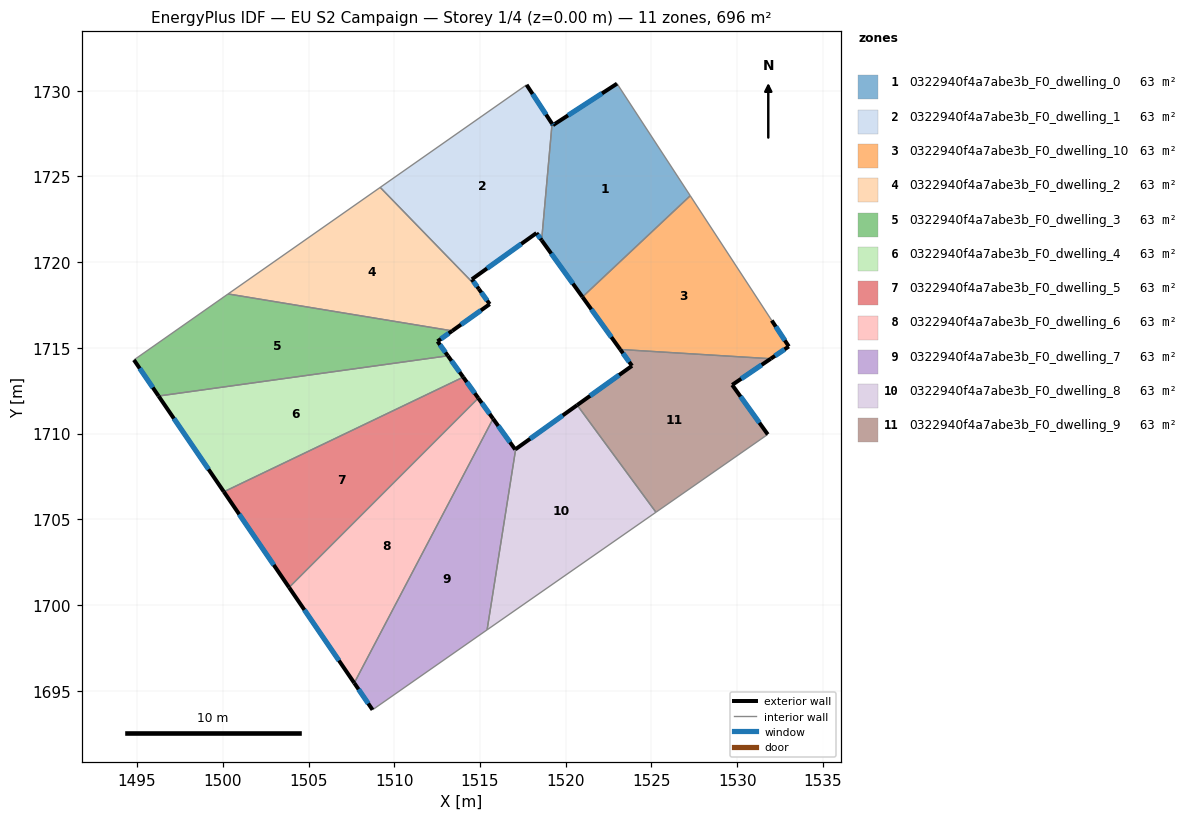
=== STOREY PLAN SPEC (per zone: floor XY polygon, exterior-wall plan segments, windows/doors) ===
zone 1: 0322940f4a7abe3b_F0_dwelling_0  (63.3 m²)
  floor: (1522.99, 1730.41) (1527.26, 1723.87) (1520.97, 1717.96) (1518.59, 1721.28) (1519.20, 1728.07) (1519.25, 1727.99)
  exterior wall: (1518.59, 1721.28) – (1520.97, 1717.96)  [4.1 m]
    window: (1519.15, 1720.50) – (1520.41, 1718.74)  [3.4 m²]
  exterior wall: (1519.25, 1727.99) – (1519.20, 1728.07)  [0.1 m]
    window: (1519.24, 1728.01) – (1519.21, 1728.05)  [0.1 m²]
  exterior wall: (1522.99, 1730.41) – (1519.25, 1727.99)  [4.5 m]
    window: (1522.11, 1729.84) – (1520.13, 1728.55)  [3.8 m²]
  interior walls: 3
zone 2: 0322940f4a7abe3b_F0_dwelling_1  (63.3 m²)
  floor: (1517.72, 1730.34) (1519.20, 1728.07) (1518.59, 1721.28) (1518.29, 1721.69) (1514.52, 1719.00) (1514.93, 1718.43) (1509.18, 1724.36)
  exterior wall: (1518.29, 1721.69) – (1518.59, 1721.28)  [0.5 m]
    window: (1518.36, 1721.59) – (1518.52, 1721.37)  [0.4 m²]
  exterior wall: (1514.52, 1719.00) – (1518.29, 1721.69)  [4.6 m]
    window: (1515.41, 1719.63) – (1517.41, 1721.06)  [3.9 m²]
  exterior wall: (1514.93, 1718.43) – (1514.52, 1719.00)  [0.7 m]
    window: (1514.83, 1718.57) – (1514.62, 1718.86)  [0.6 m²]
  exterior wall: (1519.20, 1728.07) – (1517.72, 1730.34)  [2.7 m]
    window: (1518.85, 1728.60) – (1518.06, 1729.80)  [2.3 m²]
  interior walls: 3
zone 3: 0322940f4a7abe3b_F0_dwelling_10  (63.3 m²)
  floor: (1527.26, 1723.87) (1532.01, 1716.59) (1533.01, 1715.08) (1531.96, 1714.36) (1523.18, 1714.90) (1520.97, 1717.96)
  exterior wall: (1531.96, 1714.36) – (1533.01, 1715.08)  [1.3 m]
    window: (1532.20, 1714.53) – (1532.76, 1714.91)  [1.1 m²]
  exterior wall: (1520.97, 1717.96) – (1523.18, 1714.90)  [3.8 m]
    window: (1521.49, 1717.25) – (1522.66, 1715.62)  [3.2 m²]
  exterior wall: (1533.01, 1715.08) – (1532.01, 1716.59)  [1.8 m]
    window: (1532.78, 1715.43) – (1532.25, 1716.24)  [1.5 m²]
  interior walls: 3
zone 4: 0322940f4a7abe3b_F0_dwelling_2  (63.3 m²)
  floor: (1514.93, 1718.43) (1515.57, 1717.55) (1513.38, 1715.99) (1500.31, 1718.14) (1509.18, 1724.36)
  exterior wall: (1515.57, 1717.55) – (1514.93, 1718.43)  [1.1 m]
    window: (1515.42, 1717.76) – (1515.08, 1718.22)  [0.9 m²]
  exterior wall: (1513.38, 1715.99) – (1515.57, 1717.55)  [2.7 m]
    window: (1513.89, 1716.35) – (1515.05, 1717.18)  [2.3 m²]
  interior walls: 3
zone 5: 0322940f4a7abe3b_F0_dwelling_3  (63.2 m²)
  floor: (1513.38, 1715.99) (1512.52, 1715.38) (1513.12, 1714.53) (1496.25, 1712.19) (1494.82, 1714.29) (1500.31, 1718.14)
  exterior wall: (1512.52, 1715.38) – (1513.38, 1715.99)  [1.1 m]
    window: (1512.72, 1715.52) – (1513.18, 1715.84)  [0.9 m²]
  exterior wall: (1513.12, 1714.53) – (1512.52, 1715.38)  [1.0 m]
    window: (1512.98, 1714.73) – (1512.66, 1715.18)  [0.9 m²]
  exterior wall: (1494.82, 1714.29) – (1496.25, 1712.19)  [2.5 m]
    window: (1495.15, 1713.80) – (1495.91, 1712.68)  [2.2 m²]
  interior walls: 3
zone 6: 0322940f4a7abe3b_F0_dwelling_4  (63.3 m²)
  floor: (1513.12, 1714.53) (1514.02, 1713.29) (1500.06, 1706.60) (1496.25, 1712.19)
  exterior wall: (1514.02, 1713.29) – (1513.12, 1714.53)  [1.5 m]
    window: (1513.81, 1713.58) – (1513.34, 1714.24)  [1.3 m²]
  exterior wall: (1496.25, 1712.19) – (1500.06, 1706.60)  [6.8 m]
    window: (1497.15, 1710.88) – (1499.16, 1707.91)  [5.7 m²]
  interior walls: 2
zone 7: 0322940f4a7abe3b_F0_dwelling_5  (63.3 m²)
  floor: (1514.02, 1713.29) (1514.90, 1712.07) (1503.86, 1701.02) (1500.06, 1706.60)
  exterior wall: (1514.90, 1712.07) – (1514.02, 1713.29)  [1.5 m]
    window: (1514.69, 1712.35) – (1514.23, 1713.00)  [1.3 m²]
  exterior wall: (1500.06, 1706.60) – (1503.86, 1701.02)  [6.8 m]
    window: (1500.95, 1705.29) – (1502.97, 1702.33)  [5.7 m²]
  interior walls: 2
zone 8: 0322940f4a7abe3b_F0_dwelling_6  (63.3 m²)
  floor: (1514.90, 1712.07) (1515.76, 1710.86) (1507.66, 1695.45) (1503.86, 1701.02)
  exterior wall: (1515.76, 1710.86) – (1514.90, 1712.07)  [1.5 m]
    window: (1515.56, 1711.15) – (1515.10, 1711.78)  [1.2 m²]
  exterior wall: (1503.86, 1701.02) – (1507.66, 1695.45)  [6.7 m]
    window: (1504.76, 1699.72) – (1506.77, 1696.76)  [5.7 m²]
  interior walls: 2
zone 9: 0322940f4a7abe3b_F0_dwelling_7  (63.3 m²)
  floor: (1515.76, 1710.86) (1517.05, 1709.07) (1517.08, 1709.09) (1515.41, 1698.55) (1508.73, 1693.89) (1507.66, 1695.45)
  exterior wall: (1517.05, 1709.07) – (1515.76, 1710.86)  [2.2 m]
    window: (1516.75, 1709.49) – (1516.06, 1710.44)  [1.9 m²]
  exterior wall: (1517.08, 1709.09) – (1517.05, 1709.07)  [0.0 m]
  exterior wall: (1507.66, 1695.45) – (1508.73, 1693.89)  [1.9 m]
    window: (1507.91, 1695.08) – (1508.48, 1694.25)  [1.6 m²]
  interior walls: 3
zone 10: 0322940f4a7abe3b_F0_dwelling_8  (63.3 m²)
  floor: (1520.67, 1711.66) (1525.26, 1705.41) (1515.41, 1698.55) (1517.08, 1709.09)
  exterior wall: (1520.67, 1711.66) – (1517.08, 1709.09)  [4.4 m]
    window: (1519.82, 1711.06) – (1517.92, 1709.69)  [3.7 m²]
  interior walls: 3
zone 11: 0322940f4a7abe3b_F0_dwelling_9  (63.3 m²)
  floor: (1531.96, 1714.36) (1529.71, 1712.84) (1531.78, 1709.95) (1525.26, 1705.41) (1520.67, 1711.66) (1523.86, 1713.95) (1523.18, 1714.90)
  exterior wall: (1523.86, 1713.95) – (1520.67, 1711.66)  [3.9 m]
    window: (1523.11, 1713.41) – (1521.42, 1712.20)  [3.3 m²]
  exterior wall: (1523.18, 1714.90) – (1523.86, 1713.95)  [1.2 m]
    window: (1523.34, 1714.68) – (1523.70, 1714.17)  [1.0 m²]
  exterior wall: (1529.71, 1712.84) – (1531.96, 1714.36)  [2.7 m]
    window: (1530.23, 1713.19) – (1531.43, 1714.00)  [2.3 m²]
  exterior wall: (1531.78, 1709.95) – (1529.71, 1712.84)  [3.6 m]
    window: (1531.29, 1710.63) – (1530.19, 1712.16)  [3.0 m²]
  interior walls: 3

=== DERIVED (storey summary) ===
Building: EU S2 Campaign
Storey: 1 of 4  (floor level z = 0.00 m)
Storey gross floor area: 695.8 m²
Zones on this storey: 11
  - 0322940f4a7abe3b_F0_dwelling_0: floor 63.3 m²; exterior wall 8.6 m (25.9 m²); 3 window(s) 7.3 m²; WWR 28.1%
  - 0322940f4a7abe3b_F0_dwelling_1: floor 63.3 m²; exterior wall 8.6 m (25.7 m²); 4 window(s) 7.2 m²; WWR 28.1%
  - 0322940f4a7abe3b_F0_dwelling_10: floor 63.3 m²; exterior wall 6.9 m (20.6 m²); 3 window(s) 5.8 m²; WWR 28.1%
  - 0322940f4a7abe3b_F0_dwelling_2: floor 63.3 m²; exterior wall 3.8 m (11.3 m²); 2 window(s) 3.2 m²; WWR 28.1%
  - 0322940f4a7abe3b_F0_dwelling_3: floor 63.2 m²; exterior wall 4.6 m (13.9 m²); 3 window(s) 3.9 m²; WWR 28.1%
  - 0322940f4a7abe3b_F0_dwelling_4: floor 63.3 m²; exterior wall 8.3 m (24.9 m²); 2 window(s) 7.0 m²; WWR 28.1%
  - 0322940f4a7abe3b_F0_dwelling_5: floor 63.3 m²; exterior wall 8.3 m (24.8 m²); 2 window(s) 7.0 m²; WWR 28.1%
  - 0322940f4a7abe3b_F0_dwelling_6: floor 63.3 m²; exterior wall 8.2 m (24.7 m²); 2 window(s) 6.9 m²; WWR 28.1%
  - 0322940f4a7abe3b_F0_dwelling_7: floor 63.3 m²; exterior wall 4.1 m (12.4 m²); 2 window(s) 3.5 m²; WWR 27.9%
  - 0322940f4a7abe3b_F0_dwelling_8: floor 63.3 m²; exterior wall 4.4 m (13.2 m²); 1 window(s) 3.7 m²; WWR 28.1%
  - 0322940f4a7abe3b_F0_dwelling_9: floor 63.3 m²; exterior wall 11.4 m (34.1 m²); 4 window(s) 9.6 m²; WWR 28.1%
Zone adjacency (shared interzone walls):
  - 0322940f4a7abe3b_F0_dwelling_0 ↔ 0322940f4a7abe3b_F0_dwelling_1
  - 0322940f4a7abe3b_F0_dwelling_0 ↔ 0322940f4a7abe3b_F0_dwelling_10
  - 0322940f4a7abe3b_F0_dwelling_1 ↔ 0322940f4a7abe3b_F0_dwelling_2
  - 0322940f4a7abe3b_F0_dwelling_10 ↔ 0322940f4a7abe3b_F0_dwelling_9
  - 0322940f4a7abe3b_F0_dwelling_2 ↔ 0322940f4a7abe3b_F0_dwelling_3
  - 0322940f4a7abe3b_F0_dwelling_3 ↔ 0322940f4a7abe3b_F0_dwelling_4
  - 0322940f4a7abe3b_F0_dwelling_4 ↔ 0322940f4a7abe3b_F0_dwelling_5
  - 0322940f4a7abe3b_F0_dwelling_5 ↔ 0322940f4a7abe3b_F0_dwelling_6
  - 0322940f4a7abe3b_F0_dwelling_6 ↔ 0322940f4a7abe3b_F0_dwelling_7
  - 0322940f4a7abe3b_F0_dwelling_7 ↔ 0322940f4a7abe3b_F0_dwelling_8
  - 0322940f4a7abe3b_F0_dwelling_8 ↔ 0322940f4a7abe3b_F0_dwelling_9